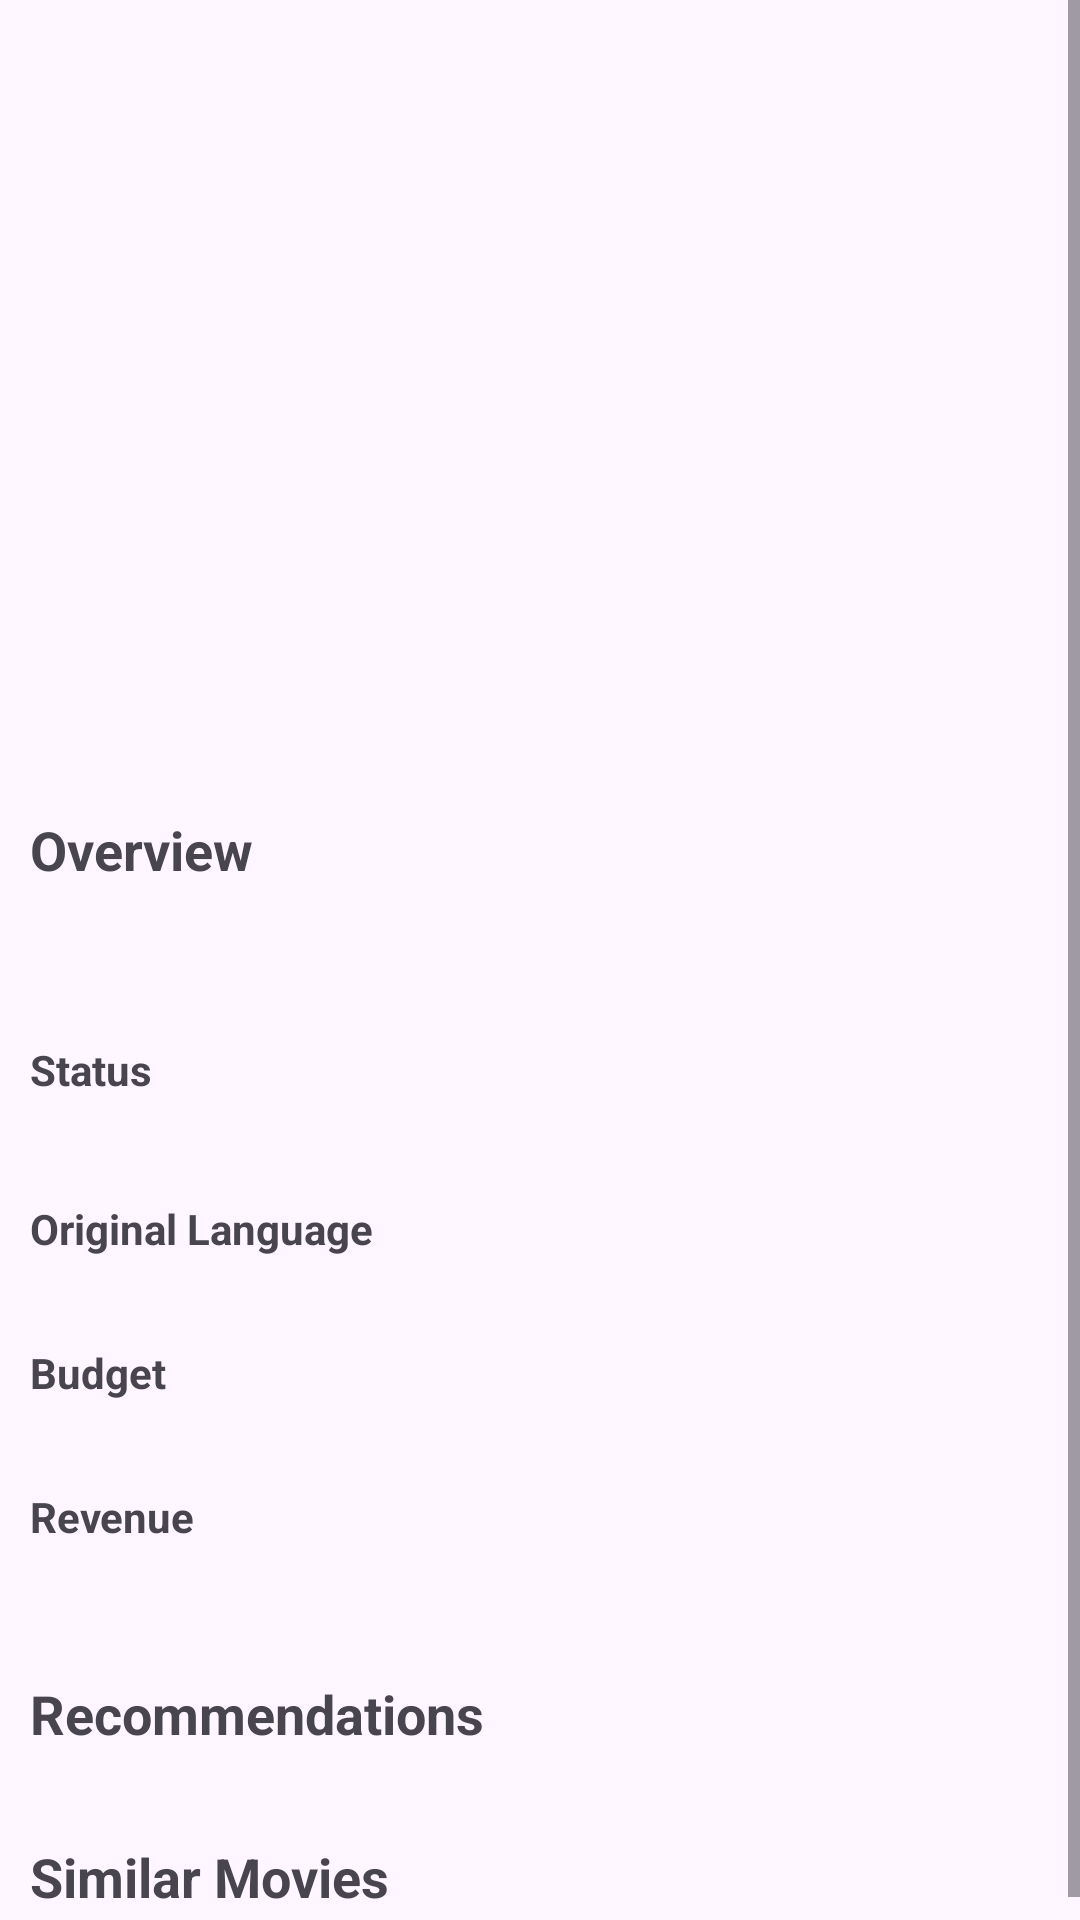

Reconstruct the res/layout file that produces this screen, plus the resources it refers to.
<!-- AndroidManifest.xml: application theme Theme.MovieList -->
<!-- res/layout/fragment_detailed_movie.xml -->
<?xml version="1.0" encoding="utf-8"?>
<ScrollView xmlns:android="http://schemas.android.com/apk/res/android"
    xmlns:app="http://schemas.android.com/apk/res-auto"
    android:layout_width="match_parent"
    android:layout_height="match_parent">

    <androidx.constraintlayout.widget.ConstraintLayout
        android:layout_width="match_parent"
        android:layout_height="wrap_content">

        <ImageView
            android:id="@+id/movie_image_view"
            android:layout_width="match_parent"
            android:layout_height="200dp"
            android:contentDescription="@string/movie_image_content_description"
            app:layout_constraintTop_toTopOf="parent" />

        <com.google.android.material.textview.MaterialTextView
            android:id="@+id/movie_title_text_view"
            android:layout_width="0dp"
            android:layout_height="wrap_content"
            android:layout_marginStart="10dp"
            android:layout_marginTop="10dp"
            android:layout_marginEnd="10dp"
            android:textSize="20sp"
            android:textStyle="bold"
            app:layout_constraintEnd_toEndOf="parent"
            app:layout_constraintStart_toStartOf="parent"
            app:layout_constraintTop_toBottomOf="@id/movie_image_view" />

        <com.google.android.material.textview.MaterialTextView
            android:id="@+id/info_text_view"
            android:layout_width="0dp"
            android:layout_height="wrap_content"
            android:layout_marginTop="5dp"
            android:maxLines="1"
            app:layout_constraintEnd_toEndOf="@id/movie_title_text_view"
            app:layout_constraintStart_toStartOf="@id/movie_title_text_view"
            app:layout_constraintTop_toBottomOf="@id/movie_title_text_view" />

        <com.google.android.material.textview.MaterialTextView
            android:id="@+id/overview_headline_text_view"
            android:layout_width="0dp"
            android:layout_height="wrap_content"
            android:layout_marginTop="10dp"
            android:maxLines="1"
            android:text="@string/movie_overview_headline"
            android:textSize="18sp"
            android:textStyle="bold"
            app:layout_constraintEnd_toEndOf="@id/movie_title_text_view"
            app:layout_constraintStart_toStartOf="@id/movie_title_text_view"
            app:layout_constraintTop_toBottomOf="@id/info_text_view" />

        <com.google.android.material.textview.MaterialTextView
            android:id="@+id/movie_overview_text_view"
            android:layout_width="0dp"
            android:layout_height="wrap_content"
            android:layout_marginTop="10dp"
            android:textSize="16sp"
            app:layout_constraintEnd_toEndOf="@id/movie_title_text_view"
            app:layout_constraintStart_toStartOf="@id/movie_title_text_view"
            app:layout_constraintTop_toBottomOf="@id/overview_headline_text_view" />

        <com.google.android.material.textview.MaterialTextView
            android:id="@+id/movie_status_headline_text_view"
            android:layout_width="0dp"
            android:layout_height="wrap_content"
            android:layout_marginTop="20dp"
            android:maxLines="1"
            android:text="@string/movie_status_headline"
            android:textStyle="bold"
            app:layout_constraintEnd_toEndOf="@id/overview_headline_text_view"
            app:layout_constraintStart_toStartOf="@id/overview_headline_text_view"
            app:layout_constraintTop_toBottomOf="@id/movie_overview_text_view" />

        <com.google.android.material.textview.MaterialTextView
            android:id="@+id/movie_status_text_view"
            android:layout_width="0dp"
            android:layout_height="wrap_content"
            android:layout_marginTop="5dp"
            android:maxLines="1"
            android:text=""
            app:layout_constraintEnd_toEndOf="@id/overview_headline_text_view"
            app:layout_constraintStart_toStartOf="@id/overview_headline_text_view"
            app:layout_constraintTop_toBottomOf="@id/movie_status_headline_text_view" />

        <com.google.android.material.textview.MaterialTextView
            android:id="@+id/movie_original_language_headline_text_view"
            android:layout_width="0dp"
            android:layout_height="wrap_content"
            android:layout_marginTop="10dp"
            android:maxLines="1"
            android:text="@string/movie_original_language_headline"
            android:textStyle="bold"
            app:layout_constraintEnd_toEndOf="@id/overview_headline_text_view"
            app:layout_constraintStart_toStartOf="@id/overview_headline_text_view"
            app:layout_constraintTop_toBottomOf="@id/movie_status_text_view" />

        <com.google.android.material.textview.MaterialTextView
            android:id="@+id/movie_original_language_text_view"
            android:layout_width="0dp"
            android:layout_height="wrap_content"
            android:layout_marginTop="5dp"
            android:maxLines="1"
            app:layout_constraintEnd_toEndOf="@id/overview_headline_text_view"
            app:layout_constraintStart_toStartOf="@id/overview_headline_text_view"
            app:layout_constraintTop_toBottomOf="@id/movie_original_language_headline_text_view" />

        <com.google.android.material.textview.MaterialTextView
            android:id="@+id/movie_budget_headline_text_view"
            android:layout_width="0dp"
            android:layout_height="wrap_content"
            android:layout_marginTop="5dp"
            android:maxLines="1"
            android:text="@string/movie_budget_headline"
            android:textStyle="bold"
            app:layout_constraintEnd_toEndOf="@id/overview_headline_text_view"
            app:layout_constraintStart_toStartOf="@id/overview_headline_text_view"
            app:layout_constraintTop_toBottomOf="@id/movie_original_language_text_view" />

        <com.google.android.material.textview.MaterialTextView
            android:id="@+id/movie_budget_text_view"
            android:layout_width="0dp"
            android:layout_height="wrap_content"
            android:layout_marginTop="5dp"
            android:maxLines="1"
            app:layout_constraintEnd_toEndOf="@id/overview_headline_text_view"
            app:layout_constraintStart_toStartOf="@id/overview_headline_text_view"
            app:layout_constraintTop_toBottomOf="@id/movie_budget_headline_text_view" />

        <com.google.android.material.textview.MaterialTextView
            android:id="@+id/movie_revenue_headline_text_view"
            android:layout_width="0dp"
            android:layout_height="wrap_content"
            android:layout_marginTop="5dp"
            android:maxLines="1"
            android:text="@string/movie_revenue_headline"
            android:textStyle="bold"
            app:layout_constraintEnd_toEndOf="@id/overview_headline_text_view"
            app:layout_constraintStart_toStartOf="@id/overview_headline_text_view"
            app:layout_constraintTop_toBottomOf="@id/movie_budget_text_view" />

        <com.google.android.material.textview.MaterialTextView
            android:id="@+id/movie_revenue_text_view"
            android:layout_width="0dp"
            android:layout_height="wrap_content"
            android:layout_marginTop="5dp"
            android:maxLines="1"
            app:layout_constraintEnd_toEndOf="@id/overview_headline_text_view"
            app:layout_constraintStart_toStartOf="@id/overview_headline_text_view"
            app:layout_constraintTop_toBottomOf="@id/movie_revenue_headline_text_view" />

        <com.google.android.material.textview.MaterialTextView
            android:id="@+id/recommendations_headline_text_view"
            android:layout_width="0dp"
            android:layout_height="wrap_content"
            android:layout_marginTop="20dp"
            android:maxLines="1"
            android:text="@string/movie_recommendations_headline"
            android:textSize="18sp"
            android:textStyle="bold"
            app:layout_constraintEnd_toEndOf="@id/movie_title_text_view"
            app:layout_constraintStart_toStartOf="@id/movie_title_text_view"
            app:layout_constraintTop_toBottomOf="@id/movie_revenue_text_view" />

        <androidx.recyclerview.widget.RecyclerView
            android:id="@+id/recommended_movies_recycler_view"
            android:layout_width="match_parent"
            android:layout_height="wrap_content"
            android:layout_marginTop="10dp"
            android:orientation="horizontal"
            app:layoutManager="androidx.recyclerview.widget.LinearLayoutManager"
            app:layout_constraintTop_toBottomOf="@id/recommendations_headline_text_view" />

        <com.google.android.material.textview.MaterialTextView
            android:id="@+id/similar_movies_headline_text_view"
            android:layout_width="0dp"
            android:layout_height="wrap_content"
            android:layout_marginTop="20dp"
            android:maxLines="1"
            android:text="@string/movie_similar_movies_headline"
            android:textSize="18sp"
            android:textStyle="bold"
            app:layout_constraintEnd_toEndOf="@id/movie_title_text_view"
            app:layout_constraintStart_toStartOf="@id/movie_title_text_view"
            app:layout_constraintTop_toBottomOf="@id/recommended_movies_recycler_view" />

        <androidx.recyclerview.widget.RecyclerView
            android:id="@+id/similar_movies_recycler_view"
            android:layout_width="match_parent"
            android:layout_height="wrap_content"
            android:layout_marginTop="10dp"
            android:orientation="horizontal"
            app:layoutManager="androidx.recyclerview.widget.LinearLayoutManager"
            app:layout_constraintBottom_toBottomOf="parent"
            app:layout_constraintTop_toBottomOf="@id/similar_movies_headline_text_view" />

    </androidx.constraintlayout.widget.ConstraintLayout>
</ScrollView>
<!-- resources referenced by this layout -->
<resources>
  <string name="movie_budget_headline">Budget</string>
  <string name="movie_image_content_description">Image of the Movie</string>
  <string name="movie_original_language_headline">Original Language</string>
  <string name="movie_overview_headline">Overview</string>
  <string name="movie_recommendations_headline">Recommendations</string>
  <string name="movie_revenue_headline">Revenue</string>
  <string name="movie_similar_movies_headline">Similar Movies</string>
  <string name="movie_status_headline">Status</string>
  <style name="Theme.MovieList" parent="Theme.Material3.DayNight">
          
          <item name="colorPrimary">@color/purple_500</item>
          <item name="colorPrimaryVariant">@color/purple_700</item>
          <item name="colorOnPrimary">@color/white</item>
          
          <item name="colorSecondary">@color/teal_200</item>
          <item name="colorSecondaryVariant">@color/teal_700</item>
          <item name="colorOnSecondary">@color/black</item>
          
          <item name="android:statusBarColor">?attr/colorPrimaryVariant</item>
          
      </style>
  <!-- not gathered from this repository: default colours our renderer supplied (Android Studio template values) -->
  <color name="purple_500">#FF6200EE</color>
  <color name="purple_700">#FF3700B3</color>
  <color name="teal_200">#FF03DAC5</color>
  <color name="teal_700">#FF018786</color>
  <color name="black">#FF000000</color>
  <color name="white">#FFFFFFFF</color>
</resources>
